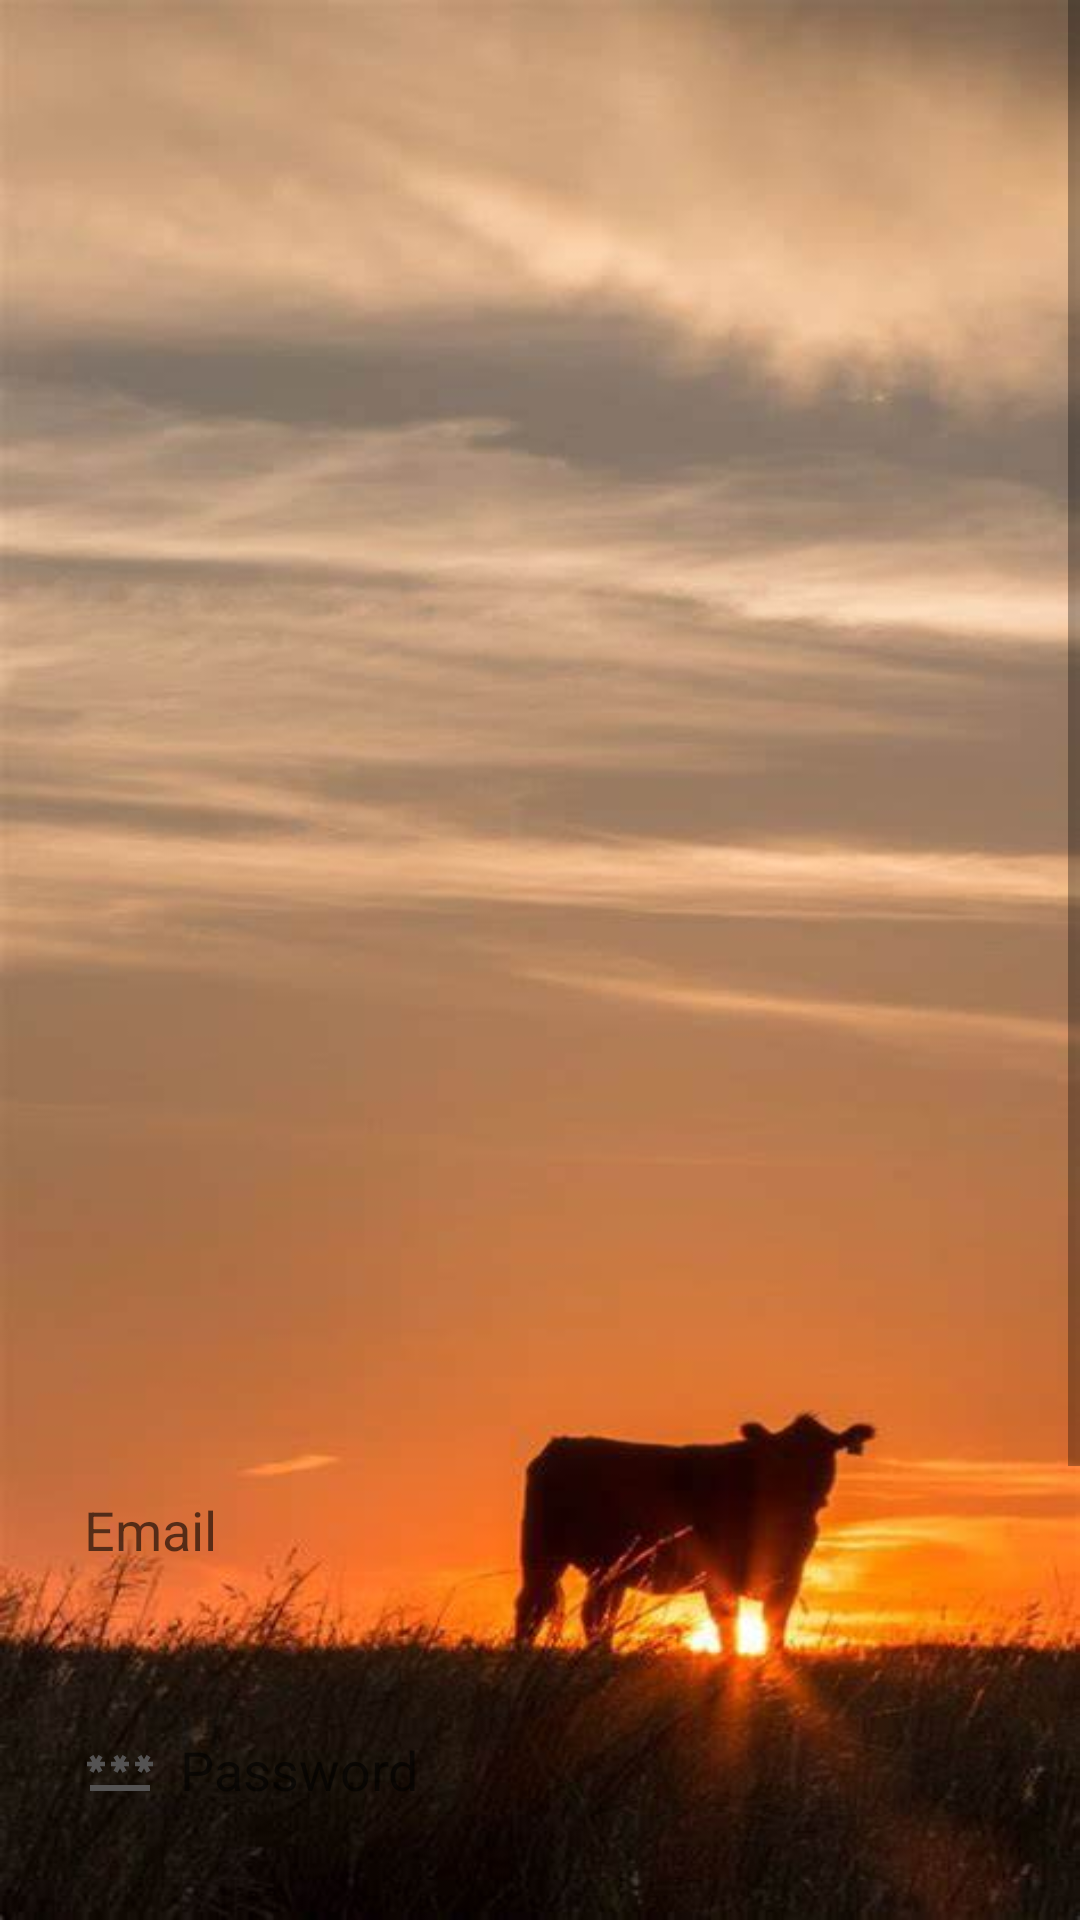

Layout XML and referenced resources for this Android screen:
<!-- AndroidManifest.xml: application theme Theme.CowDeX -->
<!-- res/layout/activity_login.xml -->
<?xml version="1.0" encoding="utf-8"?>
<LinearLayout xmlns:android="http://schemas.android.com/apk/res/android"
    xmlns:app="http://schemas.android.com/apk/res-auto"
    xmlns:tools="http://schemas.android.com/tools"
    android:layout_width="wrap_content"
    android:layout_height="match_parent"
    android:background="@drawable/cow"
    android:orientation="vertical"
    tools:context=".LoginActivity">


    <ScrollView
        android:layout_width="match_parent"
        android:layout_height="match_parent">

        <LinearLayout
            android:layout_width="match_parent"
            android:layout_height="match_parent"
            android:orientation="vertical">


            <LinearLayout
                android:layout_width="match_parent"
                android:layout_height="match_parent"
                android:layout_marginTop="430dp"
                android:orientation="vertical"
                android:padding="20dp">


                <EditText
                    android:id="@+id/login_email"
                    android:layout_width="350dp"
                    android:layout_height="60dp"
                    android:layout_marginTop="30dp"
                    android:background="@drawable/lavender_border"
                    android:drawableLeft="@drawable/baseline_email_24"
                    android:drawablePadding="8dp"
                    android:hint="Email"
                    android:padding="8dp"
                    android:textColor="@color/grey" />


                <EditText
                    android:id="@+id/login_password"
                    android:layout_width="350dp"
                    android:layout_height="60dp"
                    android:layout_marginTop="20dp"
                    android:background="@drawable/lavender_border"
                    android:drawableLeft="@drawable/baseline_password_24"
                    android:drawablePadding="8dp"
                    android:hint="Password"
                    android:padding="8dp"
                    android:textColor="@color/grey" />

                <Button
                    android:id="@+id/login_button"
                    android:layout_width="350dp"
                    android:layout_height="70dp"
                    android:layout_marginTop="30dp"
                    android:text="Login"
                    android:textSize="18sp"
                    app:cornerRadius="30dp" />

                <TextView
                    android:id="@+id/forgot_password"
                    android:layout_width="wrap_content"
                    android:layout_height="wrap_content"
                    android:layout_gravity="center"
                    android:layout_marginTop="6dp"
                    android:padding="8dp"
                    android:text="Forgot Password?"
                    android:textColor="@color/lavender"
                    android:textSize="16sp" />

                <TextView
                    android:id="@+id/signupRedirectText"
                    android:layout_width="wrap_content"
                    android:layout_height="wrap_content"
                    android:layout_gravity="center"
                    android:layout_marginTop="14dp"
                    android:padding="8dp"
                    android:text="Not yet registered? Signup"
                    android:textColor="@color/lavender"
                    android:textSize="18sp" />
            </LinearLayout>

        </LinearLayout>
    </ScrollView>
</LinearLayout>
<!-- resources referenced by this layout -->
<resources>
  <color name="grey">#80000000</color>
  <color name="lavender">#C9F1501E</color>
  <!-- drawable baseline_password_24 (drawable) -->
  <vector android:height="24dp" android:tint="#545353"
      android:viewportHeight="24" android:viewportWidth="24"
      android:width="24dp" xmlns:android="http://schemas.android.com/apk/res/android">
      <path android:fillColor="@android:color/white" android:pathData="M2,17h20v2H2V17zM3.15,12.95L4,11.47l0.85,1.48l1.3,-0.75L5.3,10.72H7v-1.5H5.3l0.85,-1.47L4.85,7L4,8.47L3.15,7l-1.3,0.75L2.7,9.22H1v1.5h1.7L1.85,12.2L3.15,12.95zM9.85,12.2l1.3,0.75L12,11.47l0.85,1.48l1.3,-0.75l-0.85,-1.48H15v-1.5h-1.7l0.85,-1.47L12.85,7L12,8.47L11.15,7l-1.3,0.75l0.85,1.47H9v1.5h1.7L9.85,12.2zM23,9.22h-1.7l0.85,-1.47L20.85,7L20,8.47L19.15,7l-1.3,0.75l0.85,1.47H17v1.5h1.7l-0.85,1.48l1.3,0.75L20,11.47l0.85,1.48l1.3,-0.75l-0.85,-1.48H23V9.22z"/>
  </vector>
  <!-- drawable cow: jpg bitmap (drawable, 28176 bytes) -->
  <style name="Theme.CowDeX" parent="Theme.MaterialComponents.DayNight.NoActionBar">
          
          <item name="colorPrimary">@color/lavender</item>
          <item name="colorPrimaryVariant">@color/lavender</item>
          <item name="colorOnPrimary">@color/white</item>
          
          <item name="colorSecondary">@color/teal_200</item>
          <item name="colorSecondaryVariant">@color/teal_700</item>
          <item name="colorOnSecondary">@color/black</item>
          
          <item name="android:statusBarColor" tools:targetApi="21">?attr/colorPrimaryVariant</item>
          
      </style>
  <color name="white">#FFFFFFFF</color>
  <color name="teal_200">#FF03DAC5</color>
  <color name="teal_700">#FF018786</color>
  <color name="black">#FF000000</color>
</resources>
